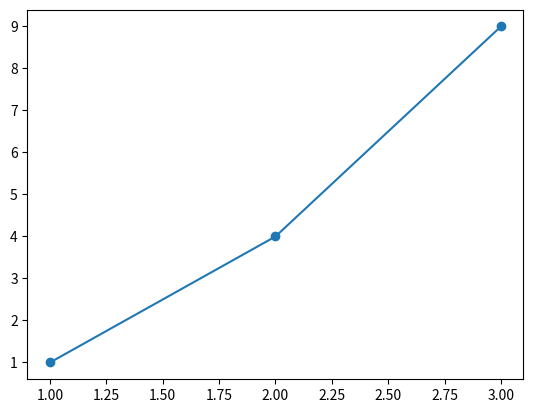

Recreate this plot in Python.
#!/bin/python3
# %%
def method_1(*args, **kwargs):
    for a in args:
        print(a)

    for k in kwargs.keys():
        print(k, kwargs[k])


method_1(2, 3, 4, j=2, c=8)
# %%


def method_2(a, b, *args, c=None, **kwargs):
    print(a, b, c)
    for ar in args:
        print(ar)

    for k in kwargs.keys():
        print(k, kwargs[k])


method_2(10, "a", 23, "aa", c=16, g=22)
# %%
import matplotlib.pyplot as plt


def plot_with_params(x, y, **params):
    plt.plot(x, y, **params)


# %%
plot_with_params([1, 2, 3], [1, 4, 9], marker="o")
# %%
